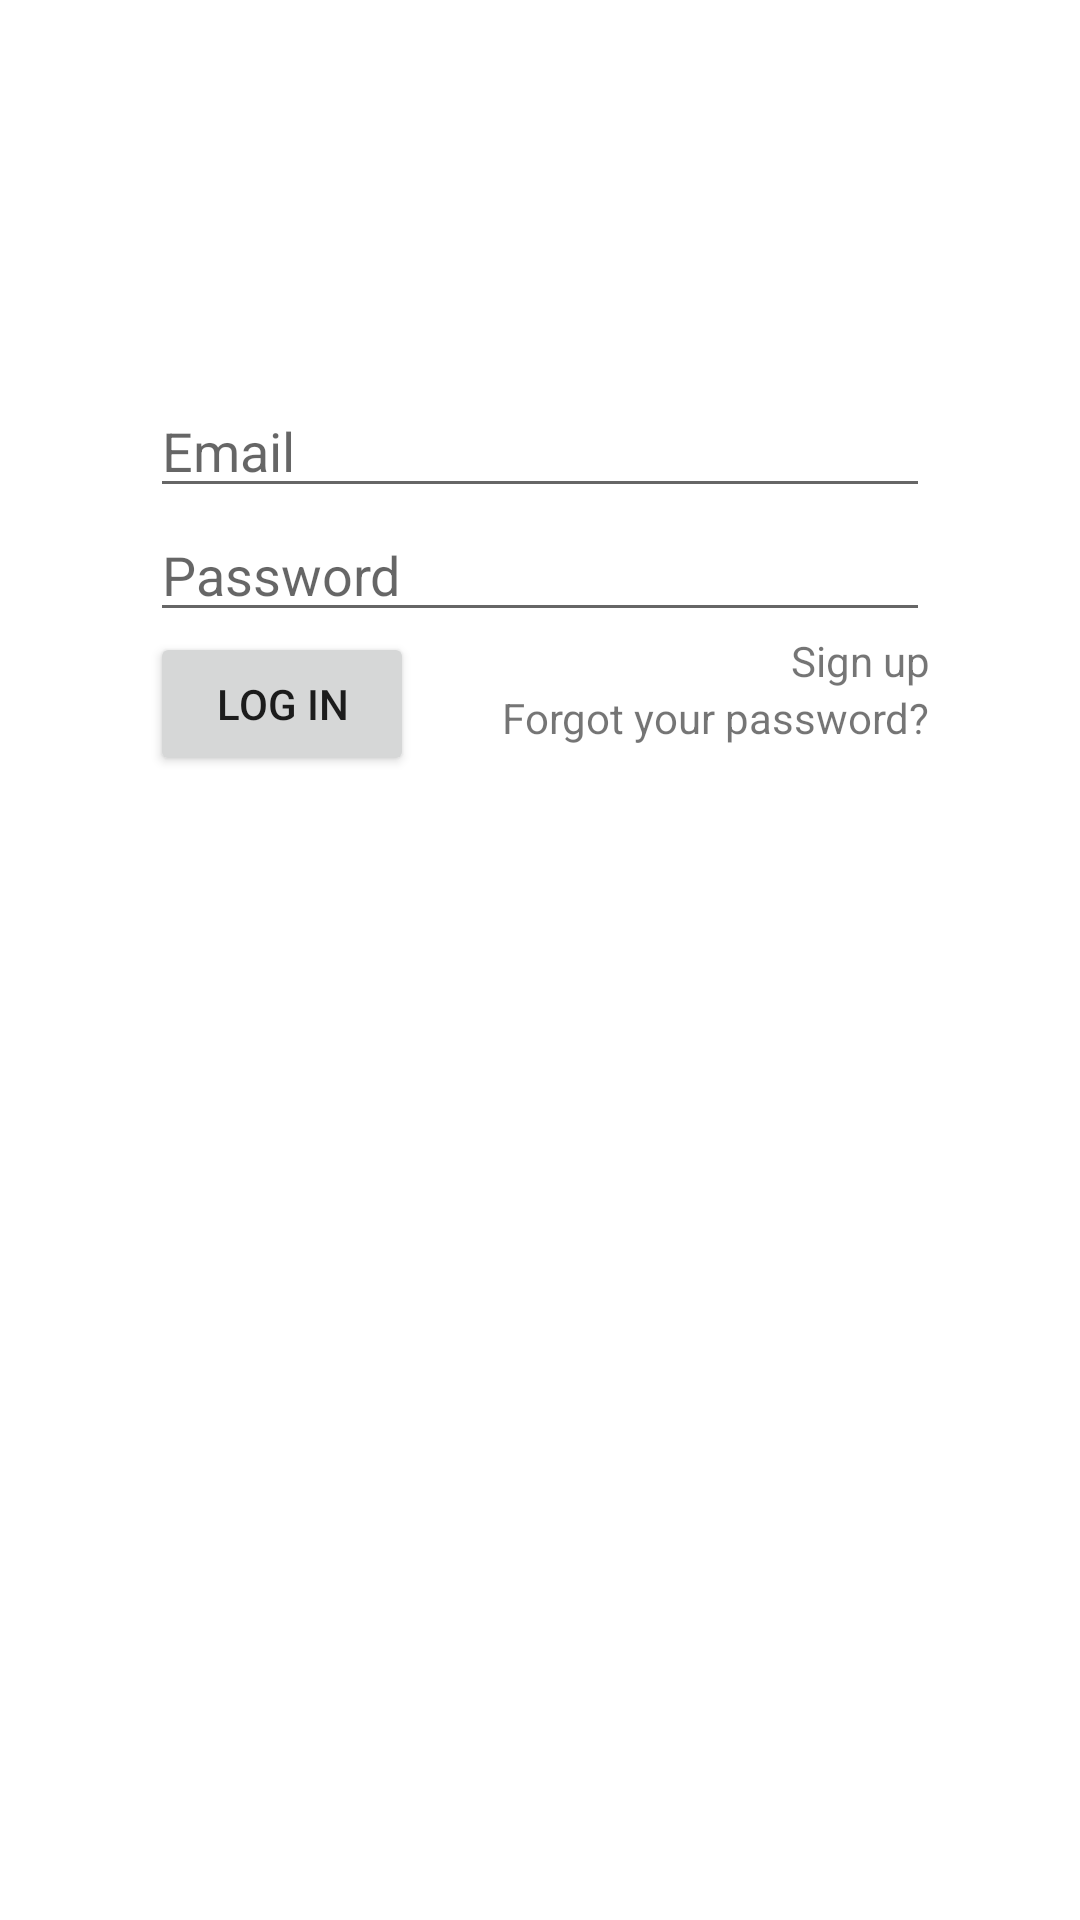

This screen was rendered from an Android layout file. Write that file and the resources it references.
<!-- AndroidManifest.xml: application theme Theme.Zettelkasten.NoActionBar -->
<!-- res/layout/activity_login.xml -->
<?xml version="1.0" encoding="utf-8"?>
<RelativeLayout xmlns:android="http://schemas.android.com/apk/res/android"
    xmlns:app="http://schemas.android.com/apk/res-auto"
    xmlns:tools="http://schemas.android.com/tools"
    android:layout_width="match_parent"
    android:layout_height="match_parent"
    tools:context=".Account.LoginActivity">

    <EditText
    android:id="@+id/editTextLoginEmail"
    android:layout_width="@dimen/log_width"
    android:layout_height="wrap_content"
    android:ems="10"
    android:layout_marginTop="@dimen/layout_marginTop"
    android:inputType="textEmailAddress"
    android:layout_centerHorizontal="true"
    android:hint="@string/email" />

    <EditText
        android:id="@+id/editTextLoginPassword"
        android:layout_width="@dimen/log_width"
        android:layout_height="wrap_content"
        android:ems="10"
        android:layout_centerHorizontal="true"
        android:layout_below="@id/editTextLoginEmail"
        android:hint="Password"
        android:inputType="textPassword" />

    <Button
        android:id="@+id/buttonLogin"
        android:layout_below="@id/editTextLoginPassword"
        android:layout_alignLeft="@id/editTextLoginEmail"
        android:layout_width="wrap_content"
        android:layout_height="wrap_content"
        android:text="@string/login" />

    <TextView
        android:id="@+id/textViewSignUp"
        android:layout_width="wrap_content"
        android:layout_height="wrap_content"
        android:layout_below="@id/editTextLoginPassword"
        android:layout_alignRight="@id/editTextLoginPassword"
        android:text="@string/signUp" />

    <TextView
        android:id="@+id/textViewForgotPassword"
        android:layout_width="wrap_content"
        android:layout_height="wrap_content"
        android:layout_below="@id/textViewSignUp"
        android:layout_alignRight="@id/editTextLoginPassword"
        android:text="@string/forgotPassword"/>


</RelativeLayout>
<!-- resources referenced by this layout -->
<resources>
  <dimen name="layout_marginTop">128dp</dimen>
  <dimen name="log_width">260dp</dimen>
  <string name="email">Email</string>
  <string name="forgotPassword">Forgot your password?</string>
  <string name="login">Log in</string>
  <string name="signUp">Sign up</string>
  <style name="Theme.Zettelkasten.NoActionBar">
          <item name="windowActionBar">false</item>
          <item name="windowNoTitle">true</item>
      </style>
</resources>
